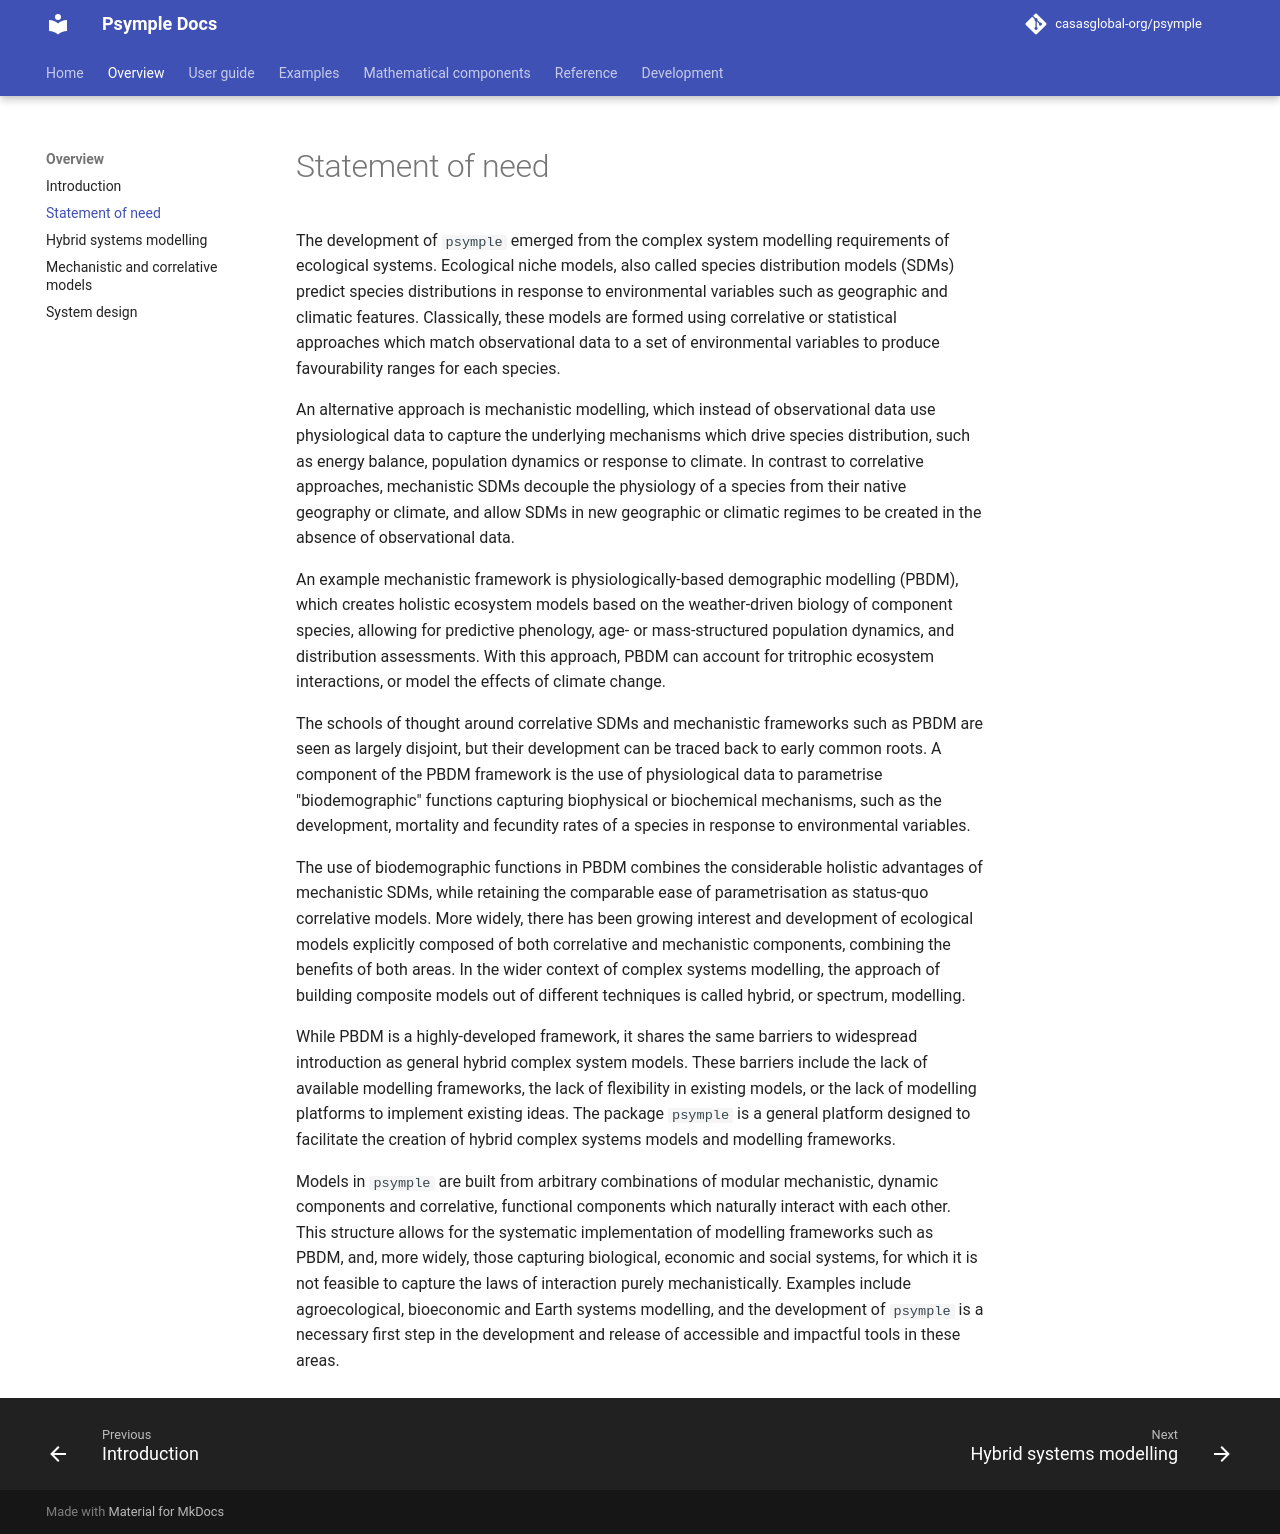

repository: casasglobal-org/psymple · page: dev/overview/statement_of_need/index.html · generator: mkdocs

# Statement of need

The development of `psymple` emerged from the complex system modelling requirements of ecological systems. Ecological niche models, also called species distribution models (SDMs) predict species distributions in response to environmental variables such as geographic and climatic features. Classically, these models are formed using correlative or statistical approaches which match observational data to a set of environmental variables to produce favourability ranges for each species.

An alternative approach is mechanistic modelling, which instead of observational data use physiological data to capture the underlying mechanisms which drive species distribution, such as energy balance, population dynamics or response to climate. In contrast to correlative approaches, mechanistic SDMs decouple the physiology of a species from their native geography or climate, and allow SDMs in new geographic or climatic regimes to be created in the absence of observational data. 

An example mechanistic framework is physiologically-based demographic modelling (PBDM), which creates holistic ecosystem models based on the weather-driven biology of component species, allowing for predictive phenology, age- or mass-structured population dynamics, and distribution assessments. With this approach, PBDM can account for tritrophic ecosystem interactions, or model the effects of climate change.

The schools of thought around correlative SDMs and mechanistic frameworks such as PBDM are seen as largely disjoint, but their development can be traced back to early common roots. A component of the PBDM framework is the use of physiological data to parametrise "biodemographic" functions capturing biophysical or biochemical mechanisms, such as the development, mortality and fecundity rates of a species in response to environmental variables.

The use of biodemographic functions in PBDM combines the considerable holistic advantages of mechanistic SDMs, while retaining the comparable ease of parametrisation as status-quo correlative models. More widely, there has been growing interest and development of ecological models explicitly composed of both correlative and mechanistic components, combining the benefits of both areas. In the wider context of complex systems modelling, the approach of building composite models out of different techniques is called hybrid, or spectrum, modelling.  

While PBDM is a highly-developed framework, it shares the same barriers to widespread introduction as general hybrid complex system models. These barriers include the lack of available modelling frameworks, the lack of flexibility in existing models, or the lack of modelling platforms to implement existing ideas. The package `psymple` is a general platform designed to facilitate the creation of hybrid complex systems models and modelling frameworks. 

Models in `psymple` are built from arbitrary combinations of modular mechanistic, dynamic components and correlative, functional components which naturally interact with each other. This structure allows for the systematic implementation of modelling frameworks such as PBDM, and, more widely, those capturing biological, economic and social systems, for which it is not feasible to capture the laws of interaction purely mechanistically. Examples include agroecological, bioeconomic and Earth systems modelling, and the development of `psymple` is a necessary first step in the development and release of accessible and impactful tools in these areas. 
